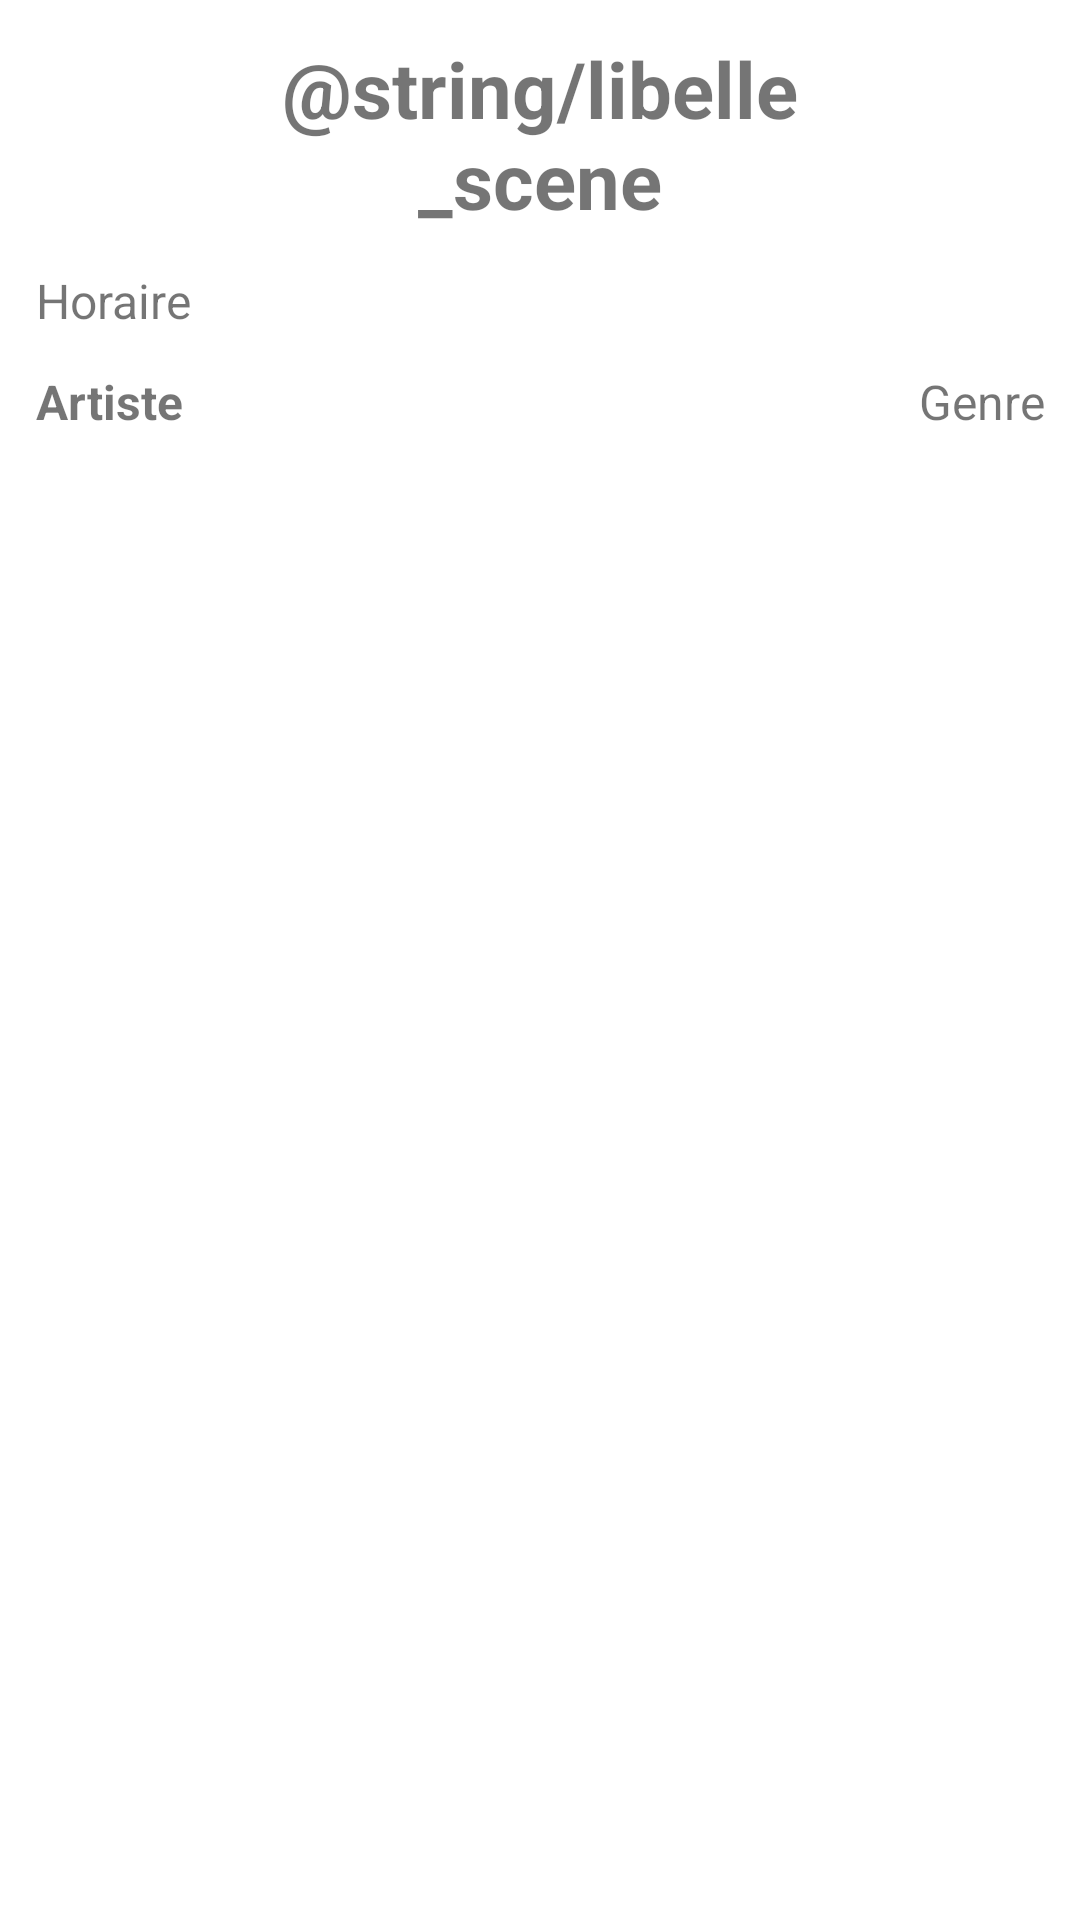

This screen was rendered from an Android layout file. Write that file and the resources it references.
<!-- AndroidManifest.xml: application theme Theme.FIMUDROID -->
<!-- res/layout/map_scene_fragment.xml -->
<?xml version="1.0" encoding="utf-8"?>
<androidx.constraintlayout.widget.ConstraintLayout xmlns:app="http://schemas.android.com/apk/res-auto"
    xmlns:android="http://schemas.android.com/apk/res/android"
    xmlns:tools="http://schemas.android.com/tools"
    android:id="@+id/info_scene"
    android:layout_width="match_parent"
    android:layout_height="200dp"
>
    <TextView
        android:id="@+id/libelleScene"
        android:layout_width="250dp"
        android:layout_height="wrap_content"
        android:text="@string/libelle_scene"
        android:textStyle="bold"
        android:textSize="26sp"
        android:gravity="center"
        android:layout_marginTop="12dp"
        app:layout_constraintEnd_toEndOf="parent"
        app:layout_constraintStart_toStartOf="parent"
        app:layout_constraintTop_toTopOf="parent" />

    <TextView
        android:id="@+id/sceneConcert"
        android:layout_width="match_parent"
        android:layout_height="wrap_content"
        android:layout_margin="12dp"
        android:text="Horaire"
        android:textSize="16sp"
        app:layout_constraintEnd_toEndOf="parent"
        app:layout_constraintStart_toStartOf="parent"
        app:layout_constraintTop_toBottomOf="@+id/libelleScene" />

    <TextView
        android:id="@+id/sceneArtiste"
        android:layout_width="0dp"
        android:layout_height="wrap_content"
        android:layout_margin="12dp"
        android:text="Artiste"
        android:textStyle="bold"

        android:textSize="16sp"
        app:layout_constraintStart_toStartOf="parent"
        app:layout_constraintTop_toBottomOf="@+id/sceneConcert" />

    <TextView
        android:id="@+id/sceneGenre"
        android:layout_width="0dp"
        android:layout_height="wrap_content"
        android:layout_margin="12dp"
        android:gravity="end"
        android:text="Genre"
        android:textSize="16sp"
        app:layout_constraintEnd_toEndOf="parent"
        app:layout_constraintTop_toBottomOf="@+id/sceneConcert" />


</androidx.constraintlayout.widget.ConstraintLayout>
<!-- resources referenced by this layout -->
<resources>
  <style name="Theme.FIMUDROID" parent="Theme.MaterialComponents.DayNight.DarkActionBar">
          
          <item name="colorPrimary">@color/purple_500</item>
          <item name="colorPrimaryVariant">@color/purple_700</item>
          <item name="colorOnPrimary">@color/white</item>
          
          <item name="colorSecondary">@color/teal_200</item>
          <item name="colorSecondaryVariant">@color/teal_700</item>
          <item name="colorOnSecondary">@color/black</item>
          
          <item name="android:statusBarColor">?attr/colorPrimaryVariant</item>
          
      </style>
  <color name="purple_500">#FF6200EE</color>
  <color name="purple_700">#FF3700B3</color>
  <color name="white">#FFFFFFFF</color>
  <color name="teal_200">#FF03DAC5</color>
  <color name="teal_700">#FF018786</color>
  <color name="black">#FF000000</color>
</resources>
